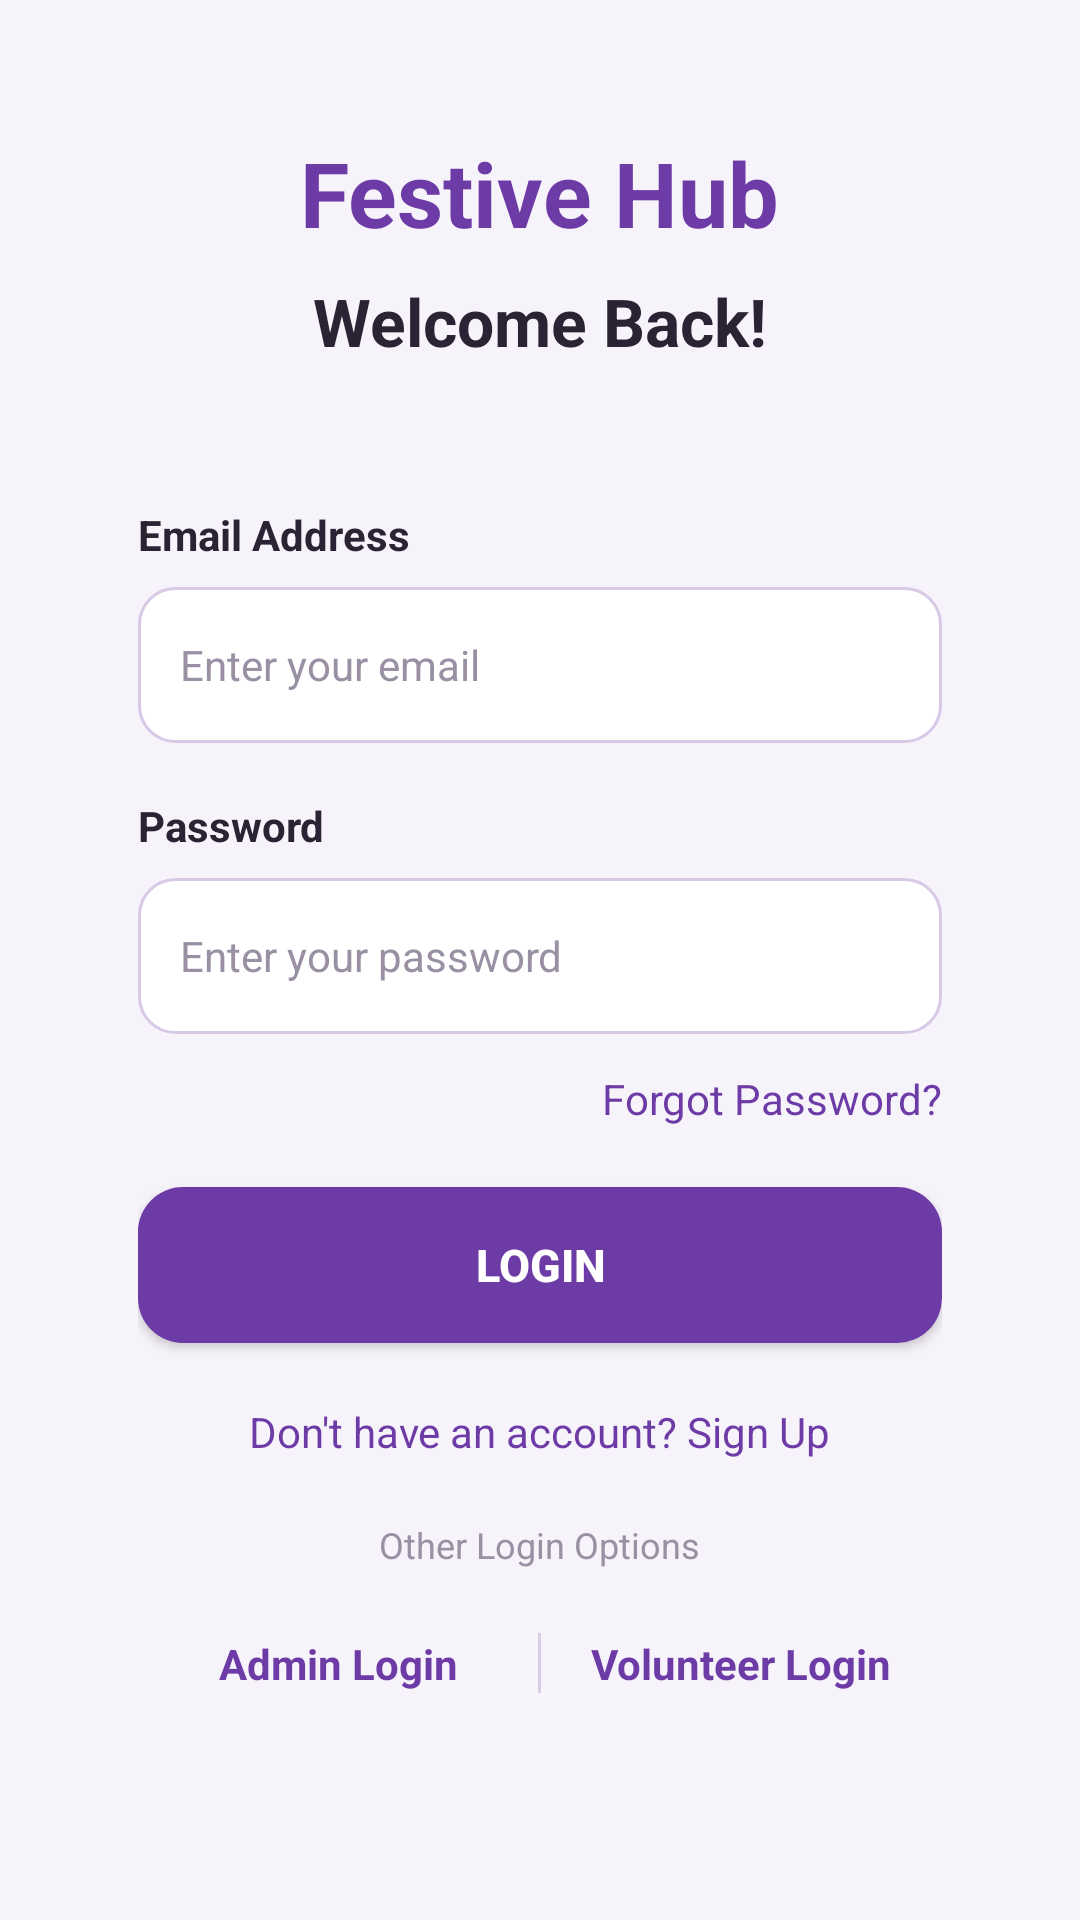

Produce the Android XML layout that renders to this screen, including the resource entries it uses.
<!-- AndroidManifest.xml: application theme Theme.FestiveHub -->
<!-- res/layout/activity_main.xml -->
<?xml version="1.0" encoding="utf-8"?>
<ScrollView xmlns:android="http://schemas.android.com/apk/res/android"
    android:layout_width="match_parent"
    android:layout_height="match_parent"
    xmlns:tools="http://schemas.android.com/tools"
    android:fillViewport="true"
    android:background="#F7F3FB"
    android:scrollbars="none"
    tools:context=".MainActivity">

    <LinearLayout
        android:layout_width="match_parent"
        android:layout_height="match_parent"
        android:orientation="vertical"
        android:gravity="center"
        android:padding="24dp">

        <TextView
            android:layout_width="wrap_content"
            android:layout_height="wrap_content"
            android:text="Festive Hub"
            android:textSize="30sp"
            android:textStyle="bold"
            android:textColor="#6D3BA5"
            android:layout_marginBottom="8dp">
        </TextView>

        <TextView
            android:layout_width="wrap_content"
            android:layout_height="wrap_content"
            android:text="Welcome Back!"
            android:textSize="22sp"
            android:textStyle="bold"
            android:textColor="#292333"
            android:layout_marginBottom="25dp">
        </TextView>

        <LinearLayout
            android:layout_width="match_parent"
            android:layout_height="wrap_content"
            android:orientation="vertical"
            android:padding="22dp"
            android:background="@drawable/login_card"
            android:elevation="5dp">

            <TextView
                android:layout_width="wrap_content"
                android:layout_height="wrap_content"
                android:text="Email Address"
                android:textSize="14sp"
                android:textStyle="bold"
                android:textColor="#292333">
            </TextView>

            <EditText
                android:id="@+id/edtemail"
                android:layout_width="match_parent"
                android:layout_height="52dp"
                android:hint="Enter your email"
                android:inputType="textEmailAddress"
                android:singleLine="true"
                android:padding="14dp"
                android:background="@drawable/custom_edittext"
                android:textSize="14sp"
                android:textColor="#292333"
                android:textColorHint="#9990A3"
                android:layout_marginTop="8dp"
                android:layout_marginBottom="18dp">
            </EditText>

            <TextView
                android:layout_width="wrap_content"
                android:layout_height="wrap_content"
                android:text="Password"
                android:textSize="14sp"
                android:textStyle="bold"
                android:textColor="#292333">
            </TextView>

             <EditText
                android:id="@+id/edtpassword"
                android:layout_width="match_parent"
                android:layout_height="52dp"
                android:hint="Enter your password"
                android:inputType="textPassword"
                android:singleLine="true"
                android:padding="14dp"
                android:background="@drawable/custom_edittext"
                android:textSize="14sp"
                android:textColor="#292333"
                android:textColorHint="#9990A3"
                 android:layout_marginTop="8dp">
             </EditText>

            <TextView
                android:id="@+id/txtforgotPassword"
                android:layout_width="wrap_content"
                android:layout_height="wrap_content"
                android:layout_gravity="end"
                android:layout_marginTop="12dp"
                android:layout_marginBottom="20dp"
                android:text="Forgot Password?"
                android:textColor="#6D3BA5"
                android:textSize="14sp">
            </TextView>

            <androidx.appcompat.widget.AppCompatButton
                android:id="@+id/btnlogin"
                android:layout_width="match_parent"
                android:layout_height="52dp"
                android:text="LOGIN"
                android:textColor="#FFFFFF"
                android:textSize="15sp"
                android:textStyle="bold"
                android:background="@drawable/custom_button"
                android:backgroundTint="@null"
                android:elevation="2dp">
            </androidx.appcompat.widget.AppCompatButton>

            
            <TextView
                android:id="@+id/txtsignup"
                android:layout_width="wrap_content"
                android:layout_height="wrap_content"
                android:layout_gravity="center"
                android:layout_marginTop="20dp"
                android:text="Don't have an account? Sign Up"
                android:textColor="#6D3BA5"
                android:textSize="14sp">
            </TextView>

            
            <TextView
                android:layout_width="wrap_content"
                android:layout_height="wrap_content"
                android:layout_gravity="center"
                android:layout_marginTop="20dp"
                android:text="Other Login Options"
                android:textColor="#9990A3"
                android:textSize="12sp" />

            <LinearLayout
                android:layout_width="match_parent"
                android:layout_height="wrap_content"
                android:orientation="horizontal"
                android:gravity="center"
                android:layout_marginTop="12dp">

                <TextView
                    android:id="@+id/txtadminlogin"
                    android:layout_width="0dp"
                    android:layout_height="wrap_content"
                    android:layout_weight="1"
                    android:gravity="center"
                    android:padding="10dp"
                    android:text="Admin Login"
                    android:textColor="#6D3BA5"
                    android:textSize="14sp"
                    android:textStyle="bold">
                </TextView>

                <View
                    android:layout_width="1dp"
                    android:layout_height="20dp"
                    android:background="#D8CDE5">
                </View>

                <TextView
                    android:id="@+id/txtvolunteerlogin"
                    android:layout_width="0dp"
                    android:layout_height="wrap_content"
                    android:layout_weight="1"
                    android:gravity="center"
                    android:padding="10dp"
                    android:text="Volunteer Login"
                    android:textColor="#6D3BA5"
                    android:textSize="14sp"
                    android:textStyle="bold">
                </TextView>

            </LinearLayout>

        </LinearLayout>

    </LinearLayout>

</ScrollView>
<!-- resources referenced by this layout -->
<resources>
  <!-- drawable custom_button (drawable) -->
  <?xml version="1.0" encoding="utf-8"?>
  <shape xmlns:android="http://schemas.android.com/apk/res/android"
      android:shape="rectangle">
      <solid android:color="#6D3BA5"/>
      <corners android:radius="15dp"/>
  </shape>
  <!-- drawable custom_edittext (drawable) -->
  <?xml version="1.0" encoding="utf-8"?>
  <selector xmlns:android="http://schemas.android.com/apk/res/android">
  
      
      <item android:state_focused="true">
          <shape android:shape="rectangle">
              <solid android:color="#FFFFFF"/>
              <corners android:radius="12dp"/>
              <stroke
                  android:width="2dp"
                  android:color="#6D3BA5"/>
          </shape>
      </item>
  
      
      <item>
          <shape android:shape="rectangle">
              <solid android:color="#FFFFFF"/>
              <corners android:radius="12dp"/>
              <stroke
                  android:width="1dp"
                  android:color="#D8C9E6"/>
          </shape>
      </item>
  </selector>
  <style name="Theme.FestiveHub" parent="Base.Theme.FestiveHub" />
  <style name="Base.Theme.FestiveHub" parent="Theme.Material3.DayNight.NoActionBar">
          
          
          <item name="android:statusBarColor">#F7F3FB</item>
          <item name="android:windowLightStatusBar">true</item>
      </style>
</resources>
